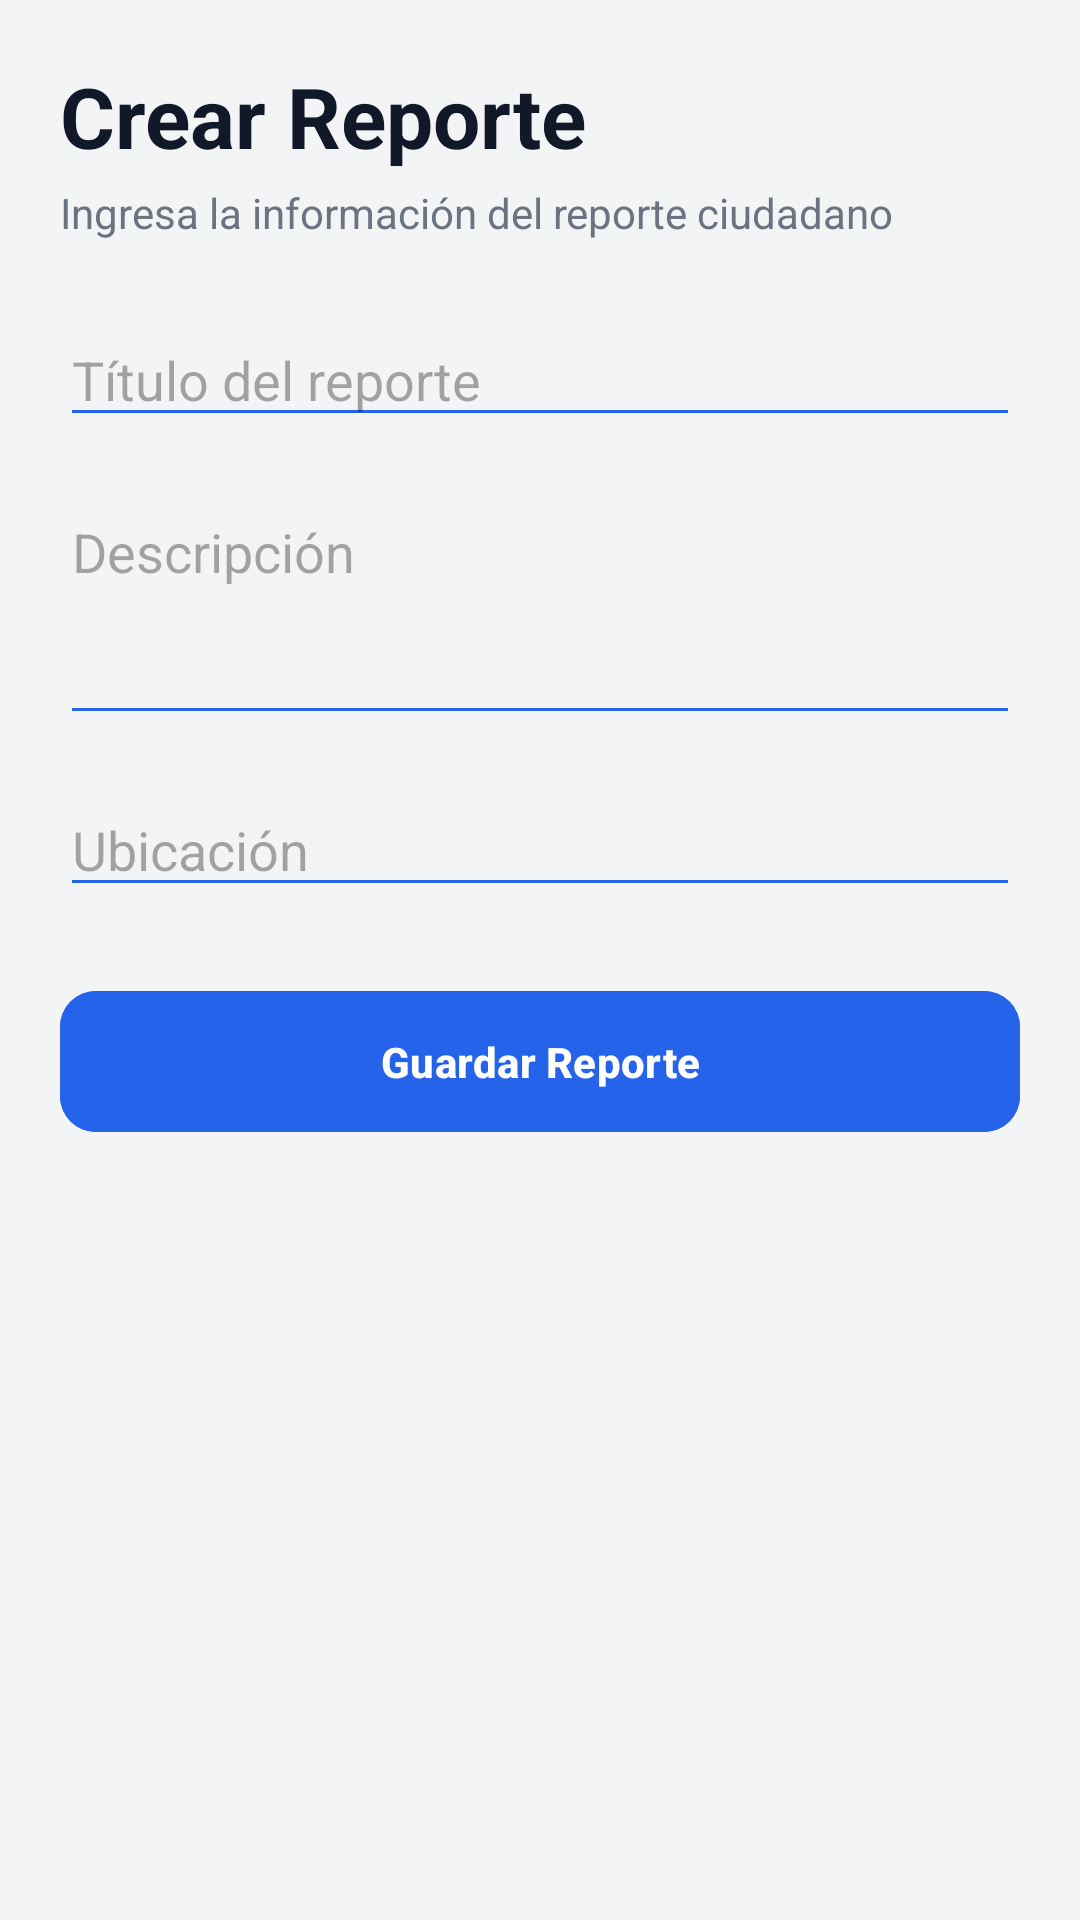

Write the Android layout XML for this screen, with the resource values it uses.
<!-- AndroidManifest.xml: application theme Theme.NodoCivico -->
<!-- res/layout/fragment_crear_reporte.xml -->
<?xml version="1.0" encoding="utf-8"?>
<ScrollView
    xmlns:android="http://schemas.android.com/apk/res/android"
    xmlns:app="http://schemas.android.com/apk/res-auto"
    xmlns:tools="http://schemas.android.com/tools"
    android:layout_width="match_parent"
    android:layout_height="match_parent"
    android:background="@color/background"
    tools:context=".ui.CrearReporteFragment">

    <LinearLayout
        android:layout_width="match_parent"
        android:layout_height="wrap_content"
        android:orientation="vertical"
        android:padding="20dp">

        

        <TextView
            android:layout_width="wrap_content"
            android:layout_height="wrap_content"
            android:text="Crear Reporte"
            android:textSize="28sp"
            android:textStyle="bold"
            android:textColor="@color/text_dark"/>

        <TextView
            android:layout_width="wrap_content"
            android:layout_height="wrap_content"
            android:text="Ingresa la información del reporte ciudadano"
            android:textSize="14sp"
            android:layout_marginTop="4dp"
            android:textColor="#6B7280"/>

        

        <EditText
            android:id="@+id/etTitulo"
            android:layout_width="match_parent"
            android:layout_height="wrap_content"
            android:layout_marginTop="24dp"
            android:hint="Título del reporte"
            android:backgroundTint="@color/blue_primary"/>

        

        <EditText
            android:id="@+id/etDescripcion"
            android:layout_width="match_parent"
            android:layout_height="wrap_content"
            android:layout_marginTop="16dp"
            android:hint="Descripción"
            android:minLines="3"
            android:gravity="top"
            android:backgroundTint="@color/blue_primary"/>

        

        <EditText
            android:id="@+id/etUbicacion"
            android:layout_width="match_parent"
            android:layout_height="wrap_content"
            android:layout_marginTop="16dp"
            android:hint="Ubicación"
            android:backgroundTint="@color/blue_primary"/>

        

        <com.google.android.material.button.MaterialButton
            android:id="@+id/btnGuardar"
            android:layout_width="match_parent"
            android:layout_height="wrap_content"
            android:layout_marginTop="24dp"

            android:text="Guardar Reporte"
            android:textColor="@android:color/white"
            android:textStyle="bold"

            android:padding="14dp"

            android:backgroundTint="@color/blue_primary"

            app:cornerRadius="12dp"/>

    </LinearLayout>

</ScrollView>
<!-- resources referenced by this layout -->
<resources>
  <color name="background">
          #F3F4F6
      </color>
  <color name="blue_primary">
          #2563EB
      </color>
  <color name="text_dark">
          #111827
      </color>
  <style name="Theme.NodoCivico" parent="Base.Theme.NodoCivico" />
  <style name="Base.Theme.NodoCivico" parent="Theme.Material3.DayNight.NoActionBar">
  
          
  
          <item name="colorPrimary">@color/blue_primary</item>
          <item name="colorPrimaryContainer">@color/blue_secondary</item>
          <item name="colorSecondary">@color/blue_secondary</item>
  
          
  
          <item name="android:statusBarColor">
              @color/blue_primary
          </item>
  
          
  
          <item name="android:navigationBarColor">
              @color/background
          </item>
  
          
  
          <item name="android:windowBackground">
              @color/background
          </item>
  
          
  
          <item name="android:textColorPrimary">
              @color/text_dark
          </item>
  
      </style>
  <color name="blue_secondary">
          #3B82F6
      </color>
</resources>
